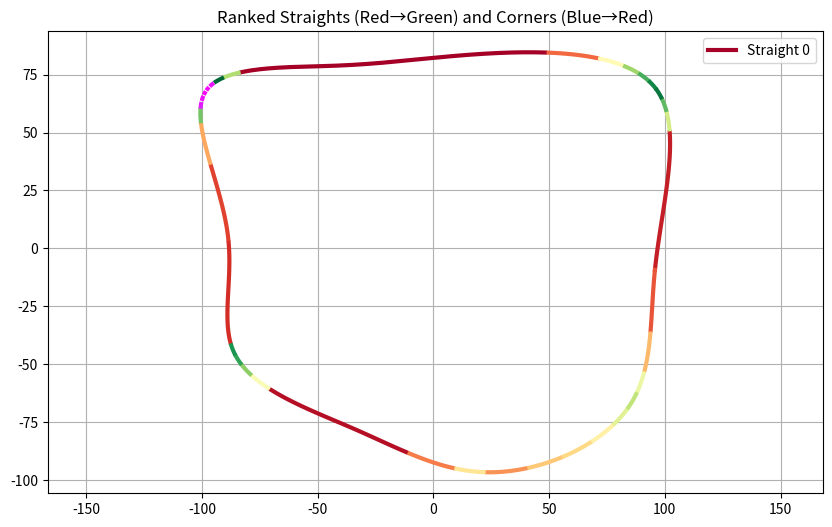

Python code for this plot:

# import rclpy
import math
import numpy as np
import matplotlib.pyplot as plt
from scipy.interpolate import splprep, splev


straights_rad_threshold = 10 *math.pi/180 #10 degrees
minimum_straight_length = 3 #number of centre_points that a straight should have as a minimum


class Straight():
    def __init__(self, length=0, index=0):
        self.length = length
        self.index = index
    


def identify_straights_and_corners(centre_points):
    #simple approach for now please improve using Siva's curvature equation or some other way:

    displacement = centre_points[1] - centre_points[0]
    prev_angle_rad = np.arctan2(displacement[1], displacement[0])

    no_of_centre_points = len(centre_points)

    straights = [[centre_points[0], centre_points[1]]]
    corners = [[]]
    current_straight_and_corner = 0


    for i in range(2, len(centre_points)):

        displacement = centre_points[i] - centre_points[i-1]
        angle_rad = np.arctan2(displacement[1], displacement[0])

        if abs(abs(angle_rad) - abs(prev_angle_rad)) <= straights_rad_threshold:
            #angular displacement is small enough to be considered part of the current straight
            #--------------------------------------------you don't actually need to add EVERY centre point as its literally a straight. Can optimise further to just have two points to represent the straight
            straights[current_straight_and_corner].append(centre_points[i])
        else:
            while (i < (no_of_centre_points - 1)) and abs(abs(angle_rad) - abs(prev_angle_rad)) > straights_rad_threshold:
                corners[current_straight_and_corner].append(centre_points[i])
                i += 1
                prev_angle_rad = angle_rad
                displacement = centre_points[i] - centre_points[i-1]
                angle_rad = np.arctan2(displacement[1], displacement[0])

            current_straight_and_corner += 1
            straights.append([])
            corners.append([])

    return straights, corners


    

    


                



            




        

        

    #angle_deg = np.degrees(angle_rad)
    
def rank_corners(straights, corners):
    straightened_straights = sorted([Straight(np.linalg.norm(straights[i][-1] - straights[i][0]), i) for i in range(len(straights)) if len(straights[i]) > 1], 
                                    key=lambda straight: straight.length, reverse=True)
    
    ranked_corners = []
    ranked_straights = [] # remove this


    for straightened_straight in straightened_straights:
        this_corner = corners[straightened_straight.index]
        if straightened_straight.length < minimum_straight_length:
            this_corner = straights[straightened_straight.index] + this_corner
        else:
            ranked_straights.append(straights[straightened_straight.index]) # remove this

        
        ranked_corners.append(this_corner)
    
    return ranked_corners, ranked_straights # remove this straights
    
    
def classify_corners(ranked_corners):
    pass


def example_plot(ranked_corners, ranked_straights, centre_points):
    plt.figure(figsize=(10, 6))

    # Color gradients for heatmap-like ranking
    from matplotlib.cm import get_cmap
    corner_cmap = get_cmap("cool")   # blue to red for corners
    straight_cmap = get_cmap("RdYlGn")  # red to green for straights

    # Plot straights
    for i, straight in enumerate(ranked_straights):
        color = straight_cmap(i / max(len(ranked_straights)-1, 1))
        pts = np.array(straight)
        plt.plot(pts[:, 0], pts[:, 1], '-', c=color, linewidth=3, label=f"Straight {i}" if i == 0 else "")

    # Plot corners
    for i, corner in enumerate(ranked_corners):
        color = corner_cmap(i / max(len(ranked_corners)-1, 1))
        pts = np.array(corner)
        if (len(corner) > 1):
            plt.plot(pts[:, 0], pts[:, 1], '-', c=color, linewidth=3, linestyle='--', label=f"Corner {i}" if i == 0 else "")

    # Add all points for reference
    # plt.scatter(centre_points[:, 0], centre_points[:, 1], color='black', zorder=5)

    plt.title("Ranked Straights (Red→Green) and Corners (Blue→Red)")
    plt.axis("equal")
    plt.grid(True)
    plt.legend()
    plt.show()

#test generation
def generate_large_track():
    points = []

    # Straight segment
    for i in range(200):
        points.append([i * 0.5, 0])

    # Smooth right turn (quarter circle)
    radius = 50
    for theta in np.linspace(0, np.pi/2, 150):
        x = 100 + radius * np.sin(theta)
        y = radius * (1 - np.cos(theta))
        points.append([x, y])

    # Second straight
    for i in range(200):
        points.append([200 + i * 0.5, radius])

    # Smooth left turn (quarter circle)
    for theta in np.linspace(0, -np.pi/2, 150):
        x = 300 + radius * np.sin(theta)
        y = radius + radius * (1 - np.cos(theta))
        points.append([x, y])

    # Third straight
    for i in range(200):
        points.append([400 + i * 0.5, 2 * radius])

    # Final curve back to start
    for theta in np.linspace(np.pi/2, 2 * np.pi, 150):
        x = 500 + radius * np.cos(theta)
        y = 2 * radius + radius * np.sin(theta)
        points.append([x, y])

    return np.array(points)

def generate_oval_track(num_points=1000, straight_length=200, radius=50):
    # Half the points for straights, half for curves
    num_curve_points = num_points // 2
    num_straight_points = num_points - num_curve_points

    # First straight (bottom)
    straight1_x = np.linspace(-straight_length / 2, straight_length / 2, num_straight_points // 2)
    straight1_y = np.full_like(straight1_x, -radius)

    # Right curve (bottom to top, right side)
    theta1 = np.linspace(-np.pi/2, np.pi/2, num_curve_points // 2)
    curve1_x = radius * np.cos(theta1) + straight_length / 2
    curve1_y = radius * np.sin(theta1)

    # Second straight (top)
    straight2_x = np.linspace(straight_length / 2, -straight_length / 2, num_straight_points // 2)
    straight2_y = np.full_like(straight2_x, radius)

    # Left curve (top to bottom, left side)
    theta2 = np.linspace(np.pi/2, 3*np.pi/2, num_curve_points // 2)
    curve2_x = radius * np.cos(theta2) - straight_length / 2
    curve2_y = radius * np.sin(theta2)

    # Combine all parts
    x = np.concatenate([straight1_x, curve1_x, straight2_x, curve2_x])
    y = np.concatenate([straight1_y, curve1_y, straight2_y, curve2_y])

    return np.stack((x, y), axis=1)

def generate_treyarch_track(num_points=1000, seed=42):
    np.random.seed(seed)

    # Base polar track
    angles = np.linspace(0, 2 * np.pi, num_points, endpoint=False)

    # Generate radial distance with wavy randomness
    base_radius = 100
    radius_variation = (
        20 * np.sin(3 * angles) +
        10 * np.sin(7 * angles + np.pi / 4) +
        5 * np.random.randn(num_points)
    )
    radii = base_radius + radius_variation

    # Convert polar to cartesian
    x = radii * np.cos(angles)
    y = radii * np.sin(angles)

    return np.stack((x, y), axis=1)

def generate_smooth_closed_track(num_points=1000, num_control_points=10, radius=100, seed=42):
    np.random.seed(seed)

    # Create random control points around a circle
    angles = np.linspace(0, 2 * np.pi, num_control_points, endpoint=False)
    x = radius * np.cos(angles) + np.random.uniform(-20, 20, num_control_points)
    y = radius * np.sin(angles) + np.random.uniform(-20, 20, num_control_points)

    # Close the loop
    x = np.append(x, x[0])
    y = np.append(y, y[0])

    # Interpolate with a B-spline
    tck, u = splprep([x, y], s=0, per=True)

    # Generate evenly spaced points along the spline
    u_fine = np.linspace(0, 1, num_points)
    x_fine, y_fine = splev(u_fine, tck)

    centre_points = np.stack((x_fine, y_fine), axis=1)
    return centre_points

def main(args=None):
    centre_points = generate_smooth_closed_track(seed=20*1000) # change seed to try a different circle-ish track

    straights, corners = identify_straights_and_corners(centre_points)
    ranked_corners, ranked_straights = rank_corners(straights, corners)

    example_plot(ranked_corners, ranked_straights, centre_points)




main()
